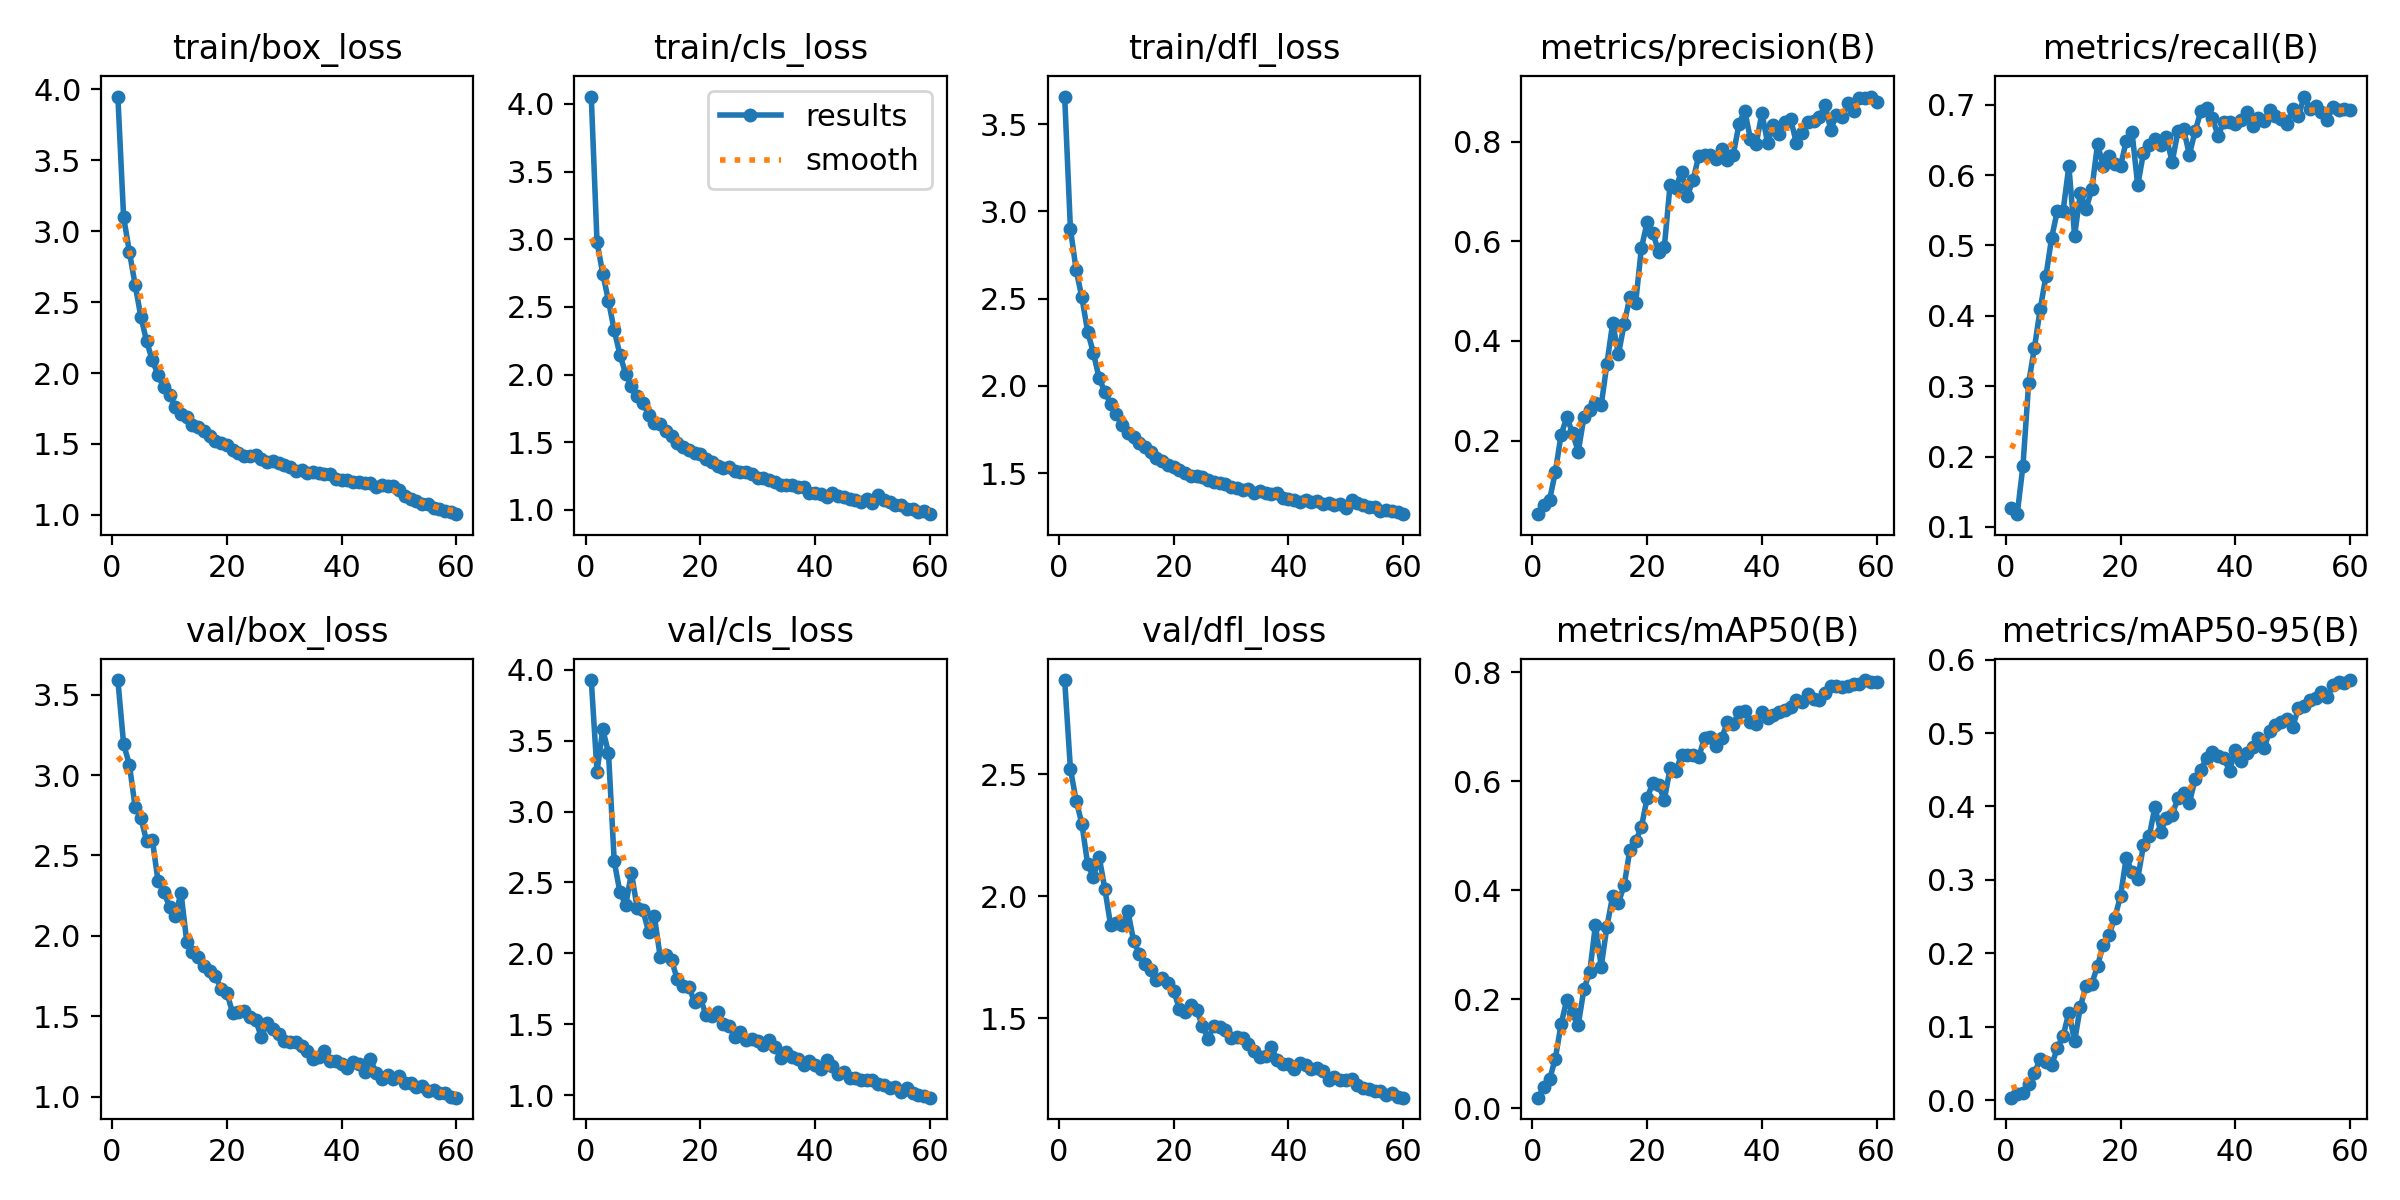

Source data for this figure (header and first rows):
epoch, time, train/box_loss, train/cls_loss, train/dfl_loss, metrics/precision(B), metrics/recall(B), metrics/mAP50(B), metrics/mAP50-95(B), val/box_loss, val/cls_loss, val/dfl_loss, lr/pg0, lr/pg1, lr/pg2
1, 53.17, 3.949, 4.055, 3.658, 0.05218, 0.1264, 0.01917, 0.00325, 3.591, 3.927, 2.886, 0.0006634, 0.0006634, 0.0006634
2, 93.69, 3.099, 2.979, 2.9, 0.07081, 0.1181, 0.03843, 0.00775, 3.192, 3.28, 2.522, 0.001308, 0.001308, 0.001308
3, 133.4, 2.856, 2.745, 2.664, 0.08063, 0.1868, 0.05268, 0.01021, 3.066, 3.58, 2.392, 0.001931, 0.001931, 0.001931
4, 174.8, 2.623, 2.545, 2.507, 0.1361, 0.3049, 0.09029, 0.02188, 2.804, 3.414, 2.297, 0.001901, 0.001901, 0.001901
5, 218.2, 2.398, 2.327, 2.312, 0.2113, 0.3544, 0.1536, 0.03672, 2.736, 2.648, 2.133, 0.001868, 0.001868, 0.001868
6, 264.1, 2.225, 2.146, 2.19, 0.247, 0.4093, 0.1987, 0.05577, 2.591, 2.43, 2.078, 0.001835, 0.001835, 0.001835
7, 317.1, 2.09, 2.004, 2.045, 0.2152, 0.456, 0.1744, 0.05143, 2.599, 2.341, 2.163, 0.001802, 0.001802, 0.001802
8, 365.1, 1.986, 1.914, 1.966, 0.1779, 0.511, 0.1527, 0.04756, 2.34, 2.565, 2.03, 0.001769, 0.001769, 0.001769
9, 407.3, 1.899, 1.841, 1.897, 0.2475, 0.5494, 0.2192, 0.07116, 2.274, 2.32, 1.883, 0.001736, 0.001736, 0.001736
10, 449.6, 1.848, 1.791, 1.84, 0.2618, 0.5494, 0.2491, 0.08736, 2.182, 2.303, 1.889, 0.001703, 0.001703, 0.001703
11, 492.6, 1.763, 1.704, 1.776, 0.2751, 0.6126, 0.3364, 0.1193, 2.124, 2.15, 1.883, 0.00167, 0.00167, 0.00167
12, 535.1, 1.711, 1.643, 1.728, 0.2707, 0.5137, 0.2596, 0.08014, 2.268, 2.26, 1.941, 0.001637, 0.001637, 0.001637
13, 577.9, 1.691, 1.631, 1.707, 0.3545, 0.5742, 0.3331, 0.127, 1.963, 1.977, 1.819, 0.001604, 0.001604, 0.001604
14, 621.2, 1.635, 1.583, 1.67, 0.4363, 0.5522, 0.3895, 0.1558, 1.899, 1.991, 1.764, 0.001571, 0.001571, 0.001571
15, 664.6, 1.62, 1.544, 1.652, 0.3732, 0.5797, 0.3765, 0.1584, 1.87, 1.949, 1.721, 0.001538, 0.001538, 0.001538
16, 708.2, 1.59, 1.494, 1.624, 0.4338, 0.6442, 0.4086, 0.1829, 1.81, 1.816, 1.7, 0.001505, 0.001505, 0.001505
17, 752.2, 1.558, 1.462, 1.589, 0.4886, 0.6126, 0.4741, 0.2118, 1.785, 1.772, 1.656, 0.001472, 0.001472, 0.001472
18, 795.9, 1.519, 1.44, 1.571, 0.4763, 0.6264, 0.4903, 0.2251, 1.75, 1.766, 1.667, 0.001439, 0.001439, 0.001439
19, 839.8, 1.508, 1.42, 1.547, 0.586, 0.6154, 0.5151, 0.2484, 1.67, 1.656, 1.644, 0.001406, 0.001406, 0.001406
20, 884, 1.495, 1.415, 1.537, 0.638, 0.6126, 0.569, 0.2777, 1.647, 1.683, 1.613, 0.001373, 0.001373, 0.001373
21, 927.8, 1.459, 1.373, 1.519, 0.6175, 0.6483, 0.5963, 0.3303, 1.52, 1.564, 1.539, 0.00134, 0.00134, 0.00134
22, 971.7, 1.437, 1.357, 1.503, 0.5792, 0.6617, 0.5933, 0.3101, 1.529, 1.561, 1.526, 0.001307, 0.001307, 0.001307
23, 1016, 1.418, 1.327, 1.487, 0.5883, 0.5852, 0.5654, 0.3017, 1.531, 1.589, 1.553, 0.001274, 0.001274, 0.001274
24, 1060, 1.414, 1.306, 1.481, 0.7132, 0.6319, 0.6231, 0.3469, 1.498, 1.505, 1.535, 0.001241, 0.001241, 0.001241
25, 1104, 1.421, 1.319, 1.479, 0.7076, 0.6429, 0.6179, 0.3593, 1.477, 1.49, 1.468, 0.001208, 0.001208, 0.001208
26, 1148, 1.392, 1.286, 1.461, 0.7397, 0.6511, 0.6485, 0.3994, 1.372, 1.412, 1.417, 0.001175, 0.001175, 0.001175
27, 1192, 1.376, 1.279, 1.45, 0.6912, 0.6429, 0.6483, 0.3654, 1.455, 1.446, 1.47, 0.001142, 0.001142, 0.001142
28, 1236, 1.379, 1.278, 1.445, 0.7227, 0.6539, 0.6481, 0.3847, 1.419, 1.392, 1.463, 0.001109, 0.001109, 0.001109
29, 1280, 1.365, 1.265, 1.438, 0.7719, 0.6181, 0.6436, 0.3889, 1.389, 1.396, 1.454, 0.001076, 0.001076, 0.001076
30, 1322, 1.351, 1.238, 1.421, 0.7725, 0.6621, 0.6797, 0.4111, 1.345, 1.382, 1.418, 0.001043, 0.001043, 0.001043
31, 1365, 1.335, 1.234, 1.416, 0.7725, 0.6648, 0.6804, 0.4182, 1.343, 1.353, 1.423, 0.00101, 0.00101, 0.00101
32, 1408, 1.31, 1.218, 1.401, 0.7655, 0.6291, 0.6651, 0.4046, 1.339, 1.386, 1.42, 0.000977, 0.000977, 0.000977
33, 1452, 1.314, 1.204, 1.408, 0.7858, 0.6621, 0.6793, 0.4373, 1.313, 1.34, 1.395, 0.000944, 0.000944, 0.000944
34, 1495, 1.297, 1.184, 1.384, 0.7633, 0.6909, 0.7085, 0.4502, 1.283, 1.262, 1.368, 0.000911, 0.000911, 0.000911
35, 1539, 1.302, 1.182, 1.395, 0.7732, 0.695, 0.704, 0.4659, 1.235, 1.301, 1.343, 0.000878, 0.000878, 0.000878
36, 1583, 1.298, 1.182, 1.388, 0.8348, 0.6813, 0.7265, 0.4742, 1.246, 1.269, 1.346, 0.000845, 0.000845, 0.000845
37, 1626, 1.291, 1.166, 1.382, 0.8627, 0.6559, 0.7279, 0.4683, 1.286, 1.257, 1.383, 0.000812, 0.000812, 0.000812
38, 1669, 1.287, 1.168, 1.386, 0.8058, 0.6758, 0.708, 0.4659, 1.221, 1.212, 1.331, 0.000779, 0.000779, 0.000779
39, 1712, 1.25, 1.126, 1.357, 0.7947, 0.6758, 0.7053, 0.4486, 1.224, 1.239, 1.311, 0.000746, 0.000746, 0.000746
40, 1756, 1.242, 1.123, 1.355, 0.8577, 0.6731, 0.7265, 0.4769, 1.204, 1.212, 1.314, 0.000713, 0.000713, 0.000713
41, 1799, 1.245, 1.118, 1.344, 0.7971, 0.6786, 0.7165, 0.4617, 1.181, 1.186, 1.292, 0.00068, 0.00068, 0.00068
42, 1841, 1.231, 1.098, 1.337, 0.8338, 0.6891, 0.7216, 0.4734, 1.216, 1.244, 1.316, 0.000647, 0.000647, 0.000647
43, 1885, 1.234, 1.121, 1.346, 0.8147, 0.6703, 0.7272, 0.4812, 1.203, 1.205, 1.311, 0.000614, 0.000614, 0.000614
44, 1928, 1.224, 1.102, 1.337, 0.8402, 0.6813, 0.7303, 0.4937, 1.153, 1.151, 1.292, 0.000581, 0.000581, 0.000581
45, 1971, 1.222, 1.093, 1.34, 0.8456, 0.6769, 0.7358, 0.4789, 1.234, 1.167, 1.298, 0.000548, 0.000548, 0.000548
46, 2015, 1.196, 1.079, 1.323, 0.798, 0.6923, 0.7488, 0.503, 1.148, 1.123, 1.283, 0.000515, 0.000515, 0.000515
47, 2060, 1.207, 1.073, 1.327, 0.8185, 0.6841, 0.7453, 0.5103, 1.108, 1.117, 1.247, 0.000482, 0.000482, 0.000482
48, 2103, 1.2, 1.056, 1.316, 0.8403, 0.6791, 0.7588, 0.5146, 1.136, 1.104, 1.259, 0.000449, 0.000449, 0.000449
49, 2147, 1.206, 1.083, 1.322, 0.8408, 0.6731, 0.7504, 0.5185, 1.111, 1.108, 1.249, 0.000416, 0.000416, 0.000416
50, 2190, 1.176, 1.05, 1.299, 0.8488, 0.694, 0.7492, 0.5082, 1.127, 1.107, 1.247, 0.000383, 0.000383, 0.000383
51, 2235, 1.13, 1.107, 1.346, 0.8736, 0.6841, 0.7619, 0.5343, 1.087, 1.076, 1.253, 0.00035, 0.00035, 0.00035
52, 2273, 1.114, 1.074, 1.329, 0.8242, 0.7115, 0.7752, 0.5366, 1.085, 1.073, 1.226, 0.000317, 0.000317, 0.000317
53, 2311, 1.1, 1.056, 1.32, 0.8546, 0.6943, 0.7745, 0.5447, 1.058, 1.053, 1.216, 0.000284, 0.000284, 0.000284
54, 2350, 1.073, 1.037, 1.305, 0.849, 0.6978, 0.7731, 0.548, 1.068, 1.055, 1.211, 0.000251, 0.000251, 0.000251
55, 2388, 1.073, 1.032, 1.307, 0.8776, 0.6892, 0.7746, 0.5564, 1.033, 1.022, 1.201, 0.000218, 0.000218, 0.000218
56, 2426, 1.051, 1.009, 1.286, 0.8626, 0.6786, 0.7775, 0.5484, 1.044, 1.047, 1.203, 0.000185, 0.000185, 0.000185
57, 2465, 1.043, 1.005, 1.29, 0.8881, 0.6974, 0.7787, 0.5657, 1.023, 1.018, 1.186, 0.000152, 0.000152, 0.000152
58, 2504, 1.024, 0.9869, 1.281, 0.8869, 0.6923, 0.7853, 0.569, 1.022, 1.003, 1.193, 0.000119, 0.000119, 0.000119
59, 2542, 1.021, 0.9888, 1.275, 0.8908, 0.6945, 0.7822, 0.5683, 1, 0.9943, 1.179, 8.6e-05, 8.6e-05, 8.6e-05
60, 2581, 1.005, 0.9679, 1.265, 0.8799, 0.6923, 0.7813, 0.5722, 0.9941, 0.982, 1.175, 5.3e-05, 5.3e-05, 5.3e-05
